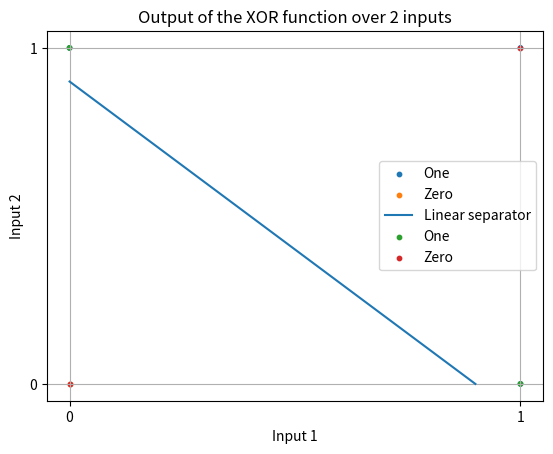

Write the Python code that produced this figure.
#!/usr/bin/env python3

import numpy as np
import matplotlib.pyplot as plt

or_data = {
    (0, 0): 0,
    (0, 1): 1,
    (1, 0): 1,
    (1, 1): 1
}

xor_data = {
    (0, 0): 0,
    (0, 1): 1,
    (1, 0): 1,
    (1, 1): 0
}

# ## Activation function
# Unit step is an activation function
# that is 1 for non negative values
# 0 for negative values
# this can classify problems above a linear line, or below it
def unit_step(v):
    return 1 if v >= 0 else 0

# ## Perceptron
# - $\Theta$: activation function
# - x: input vector
# - w: weight vector
# - b: bias scalar
#
# $y = \Theta(\vec{w} \cdot \vec{x} + b)$
def perceptron(theta, x, w, b):
    result = np.dot(w, x) + b
    return theta(result)

def or_perceptron(x):
    return perceptron(
        unit_step,
        x,
        np.array([1, 1]),
        -1)

print("testing this or perceptron we get these outputs")
for k in or_data.keys():
    print(f"""input = {k},
    perceptron answer = {or_perceptron(k)}
    expected output = {or_data[k]}
    """)
print("perceptron can compute or!")
print("""this is to be expected as or is a linear seperable problem
But XOR is not, we can show this graphically here. Press q after the first graph""")
# # Plot 1
plt.scatter([0, 1, 1], [1, 0, 1], label='One', s=[10, 10, 10])
plt.scatter([0], [0], label='Zero', s=[10])
plt.plot([0, 0.9], [0.9, 0], label='Linear separator')

plt.xticks(range(2))
plt.yticks(range(2))
plt.xlabel('Input 1')
plt.ylabel('Input 2')
plt.title('Output of the Or function over 2 inputs')
plt.legend()
plt.grid(True)

plt.show()
print("here we can look at XOR, there is no linear line we can draw, quadratic ones yes but linear no.")
# # Plot 2
plt.scatter([0, 1], [1, 0], label='One', s=[10, 10])
plt.scatter([0, 1], [0, 1], label='Zero', s=[10])

plt.xticks(range(2))
plt.yticks(range(2))
plt.xlabel('Input 1')
plt.ylabel('Input 2')
plt.title('Output of the XOR function over 2 inputs')
plt.legend()
plt.grid(True)

plt.show()

print("""quick look at the learning rule
i did not have time to properly pick up the learning rule of a single perceptron
but in theory it can be implemented like so.
""")

# the perceptron is an object that contains the weights,
# d is the position the weights should be in,
# either its above or below, 1 or -1
# the points is the points that need updating, we go through the ds and the points
# updating all the perceptron weights each time. according to the learning rate.
def update_weights(perceptron, ds, learning_rate, points):
    for d, x in zip(ds, points):
        perceptron.w = perceptron.w + learning_rate * d * x
